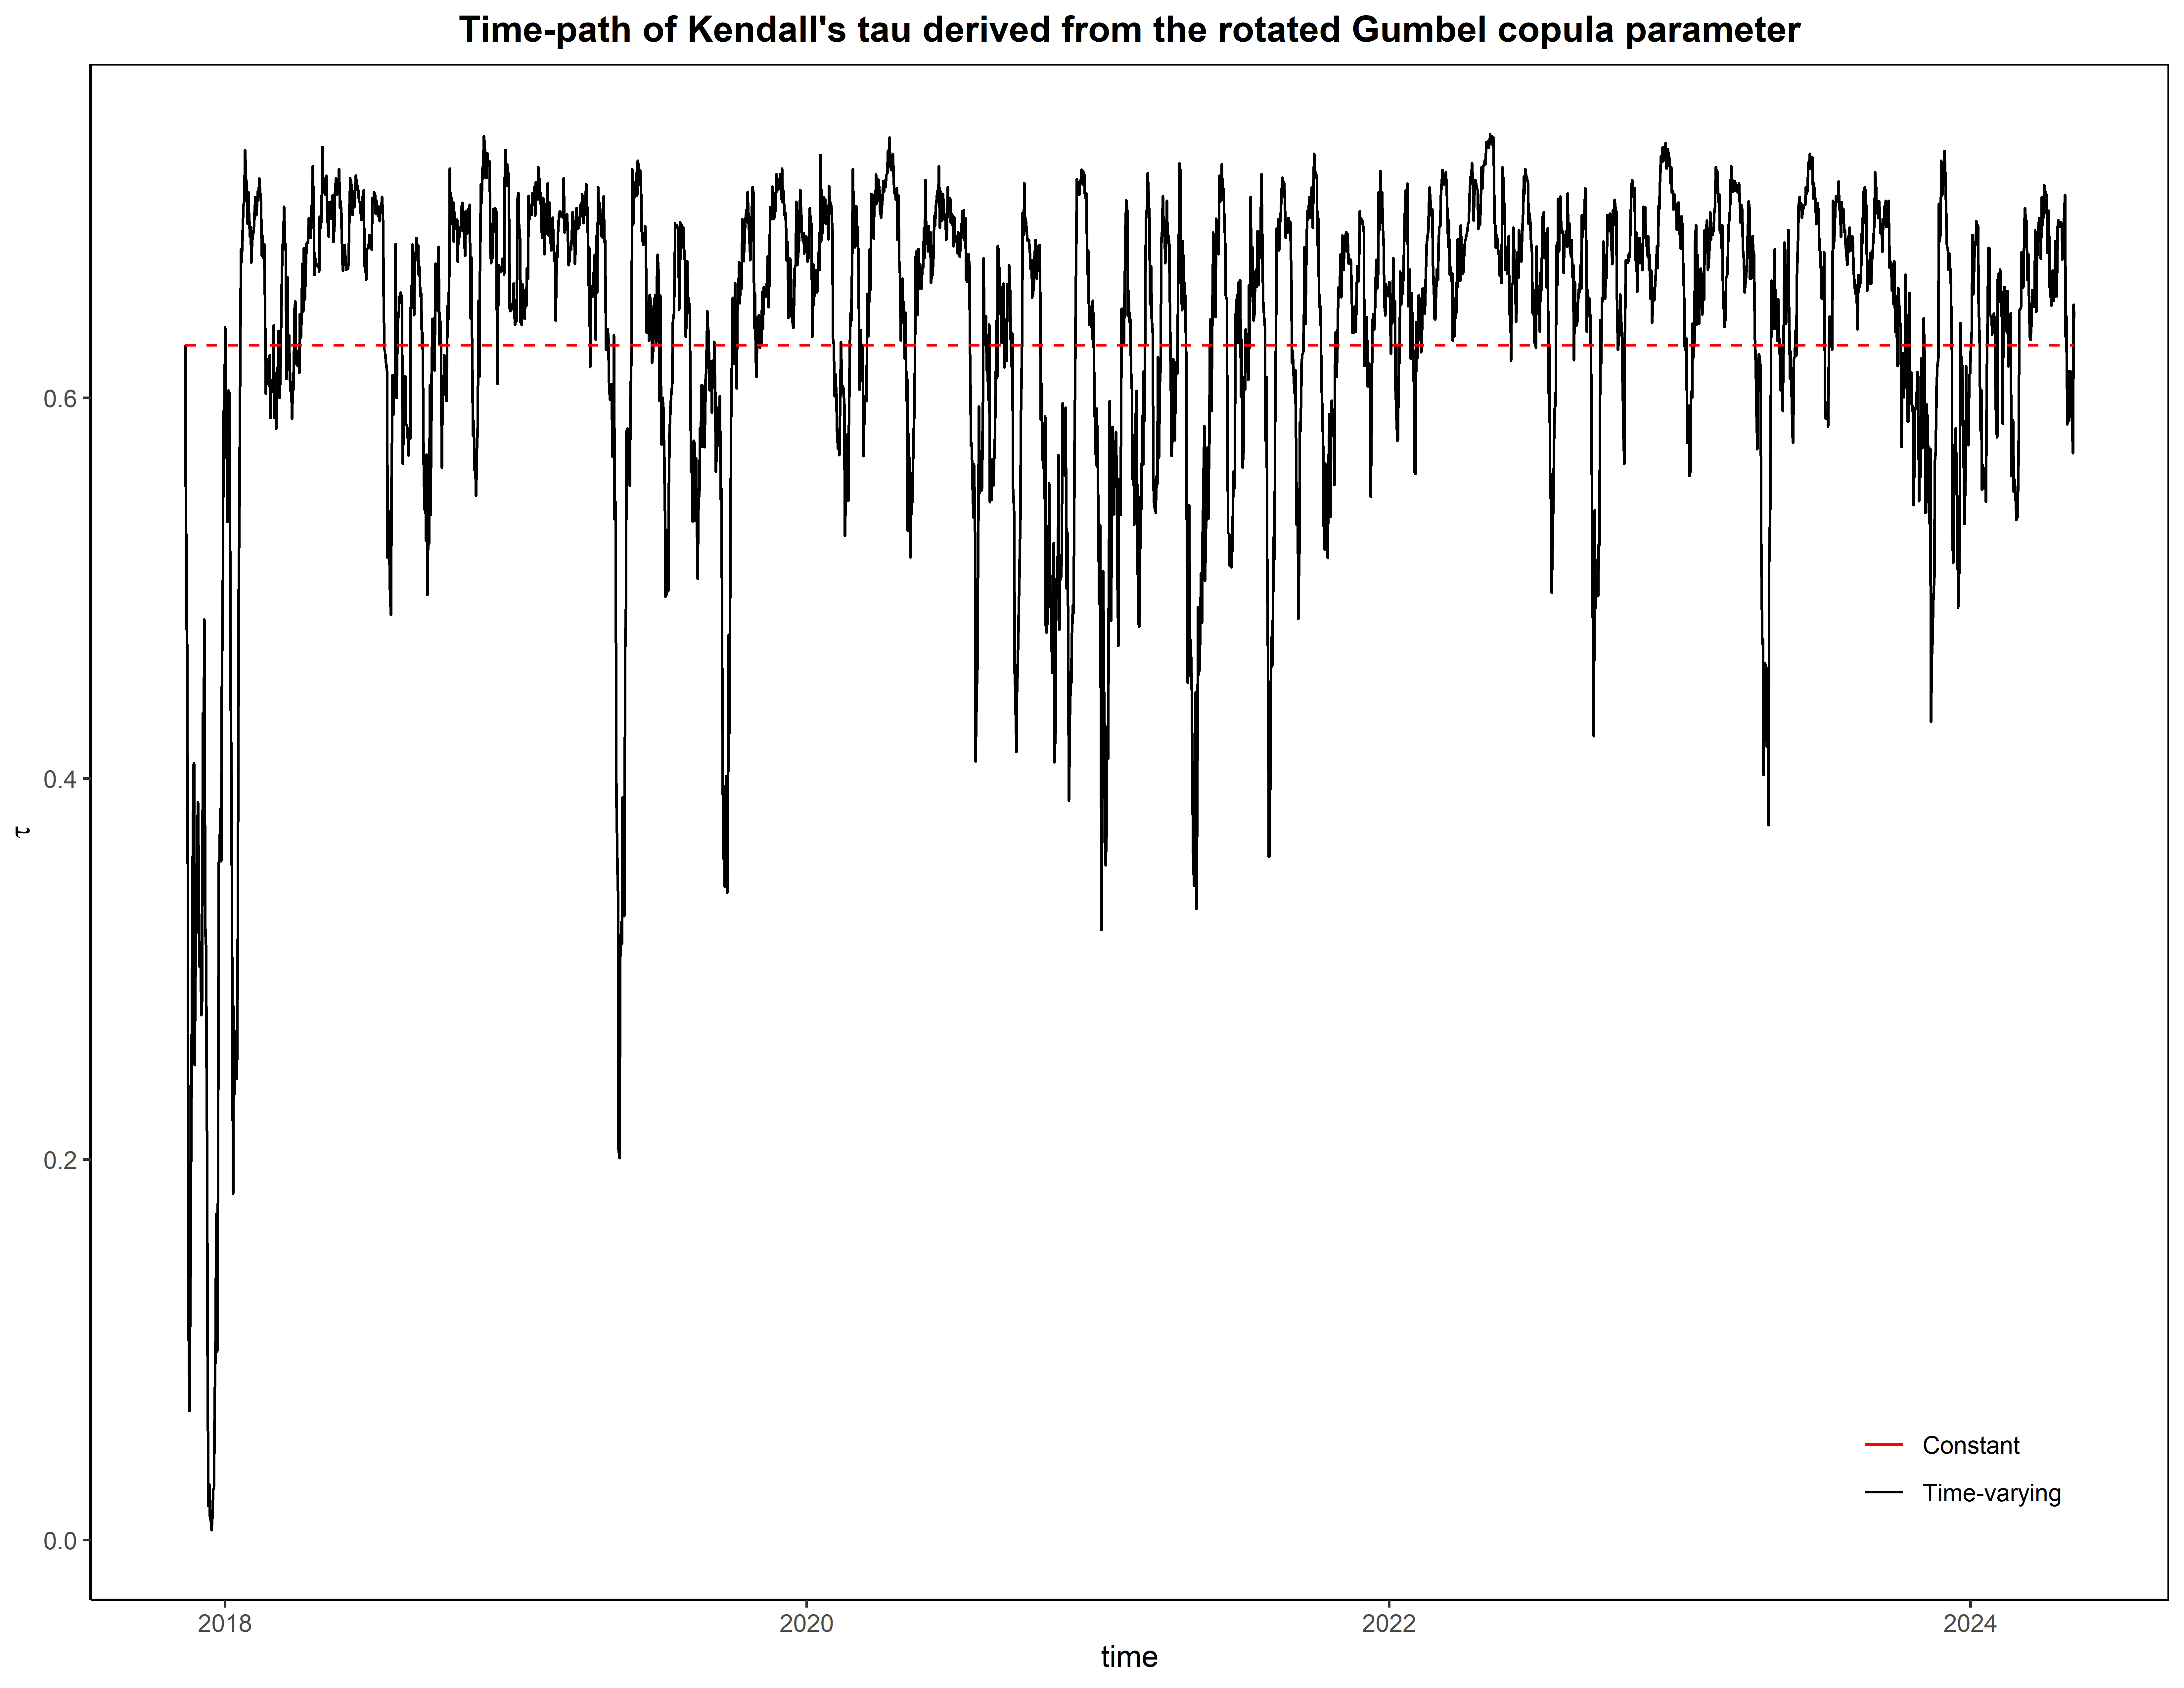

Write the R code that produced this figure.
library(quantmod)
library(qrmtools)
library(rugarch)
library(copula)
library(ggplot2)

# Obtain daily prices of Bitcoin (BTC) and Ethereum (ETH) from Yahoo Finance 
df_BTC <- getSymbols('BTC-EUR',src='yahoo',auto.assign=FALSE, from = "2017-11-11",
                     to = "2024-05-10")
df_ETH <- getSymbols('ETH-EUR',src='yahoo',auto.assign=FALSE, from = "2017-11-11",
                     to = "2024-05-10")
BTC_ETH <- cbind(df_BTC$`BTC-EUR.Adjusted`,df_ETH$`ETH-EUR.Adjusted`)
colnames(BTC_ETH) <- c("BTC-EUR","ETH-EUR") 

# Calculate daily (log-)returns
R_BTCETH <- returns(BTC_ETH)

# Marginal specification

# For BTC:
# GARCH Model	: EGARCH(3,4) 
# Mean Model	: ARFIMA(0,0,0) with mean
# Distribution	: Skew t distribution for standardized residuals

ctrl = list(RHO = 1,DELTA = 1e-8,MAJIT = 100,MINIT = 650,TOL = 1e-6)
spec_BTC = ugarchspec(variance.model = list(model="eGARCH",garchOrder = c(3, 4)),mean.model = list(armaOrder = c(0,0),include.mean=TRUE),distribution.model = "sstd") 
garch.fit_BTC = ugarchfit(data = R_BTCETH$`BTC-EUR`, spec = spec_BTC, solver = "solnp", solver.control = ctrl)
garch.fit_BTC

# For ETH:
# GARCH Model	: EGARCH(4,3) 
# Mean Model	: ARFIMA(0,0,0) with zero-mean
# Distribution	: Skew t distribution for standardized residuals

spec_ETH = ugarchspec(variance.model = list(model="eGARCH",garchOrder = c(4, 3)),mean.model = list(armaOrder = c(0,0),include.mean=FALSE),distribution.model = "sstd") 
garch.fit_ETH = ugarchfit(data = R_BTCETH$`ETH-EUR`, spec = spec_ETH, solver = "solnp", solver.control = ctrl)
garch.fit_ETH

# Put together standardized residuals from ARMA-EGARCH models of BTC and ETH
residuals_BTC <- residuals(garch.fit_BTC,standardize=TRUE)
residuals_ETH <- residuals(garch.fit_ETH,standardize=TRUE)
residuals_BTCETH <- cbind(residuals_BTC,residuals_ETH)
colnames(residuals_BTCETH) <- c("residuals_BTC","residuals_ETH")
df_residuals_BTCETH <- fortify.zoo(residuals_BTCETH) # convert to data frame for plotting

# Transform standardized residuals into pseudo-observations
U <- pobs(df_residuals_BTCETH[,-1]) # eliminate first column (Date)
colnames(U)<- c("U_BTC","U_ETH")

# Time-invariant rotated Gumbel copula (180 degrees) or Gumbel survival copula

fitcop_gumbel_s <- fitCopula(rotCopula(gumbelCopula(dim = 2)), data = U, method = "mpl")

# Time-varying rotated Gumbel copula (180 degrees) or Gumbel survival copula

# Compute the negative copula log-likelihood of Gumbel copula with time-varying parameter 
gumbel_tvp1_CL <- function(theta, data, kappabar) {
  
  ### The following function is adapted in R from Andrew J. Patton's Matlab code
  ### URL: https://public.econ.duke.edu/~ap172/code.html
  
  ### Written for the following papers:
  ### Patton, A.J., 2006, Modelling Asymmetric Exchange Rate Dependence, International Economic Review, 47(2), 527-556. 
  ### Patton, A.J., 2006, Estimation of Multivariate Models for Time Series of Possibly Different Lengths, Journal of Applied Econometrics, 21(2), 147-173.  
  ### Patton, A.J., 2004, On the Out-of-Sample Importance of Skewness and Asymmetric Dependence for Asset Allocation, Journal of Financial Econometrics, 2(1), 130-168. 
  
  T <- nrow(data)
  u <- data[, 1]
  v <- data[, 2]
  
  theta1 <- theta[1]
  theta2 <- theta[2]
  theta3 <- theta[3]
  
  kappa <- rep(-999.99, T)
  kappa[1] <- kappabar
  for (jj in 2:T) {
    if (jj <= 10) {
      psi1 <- theta1 + theta2 * kappa[jj - 1] + theta3 * mean(abs(u[1:(jj - 1)] - v[1:(jj - 1)]))
    } else {
      psi1 <- theta1 + theta2 * kappa[jj - 1] + theta3 * mean(abs(u[(jj - 10):(jj - 1)] - v[(jj - 10):(jj - 1)]))
    }
    kappa[jj] <- 1.0001 + psi1^2
  }    
  
  ut <- -log(data[, 1])
  vt <- -log(data[, 2])
  
  CL <- -(ut^kappa + vt^kappa)^(1 / kappa) - log(u) - log(v)
  CL <- CL + (kappa - 1) * (log(ut) + log(vt)) - (2 - 1 / kappa) * (log(ut^kappa + vt^kappa))
  CL <- CL + log((ut^kappa + vt^kappa)^(1 / kappa) + kappa - 1)
  CL <- sum(CL)
  CL <- -CL
  
  if (!is.double(theta)) {
    CL <- 1e6
  } else if (!is.double(CL)) {
    CL <- 1e7
  } else if (is.nan(CL)) {
    CL <- 1e8
  } else if (is.infinite(CL)) {
    CL <- 1e9
  }
  
  return(list(CL = CL, kappa = kappa))
}

# Create a function equal to the one before (gumbel_tvp1_CL) to be used for optimization
gumbel_tvp1_CL_only <- function(theta, data, kappabar) { 
  CL <- gumbel_tvp1_CL(theta, data, kappabar)[1]
  return(CL)
}

# Maximize the copula-likelihood function
alpha1_tvgumbel_s <- coef(fitcop_gumbel_s) # parameter of the rotated Gumbel copula without time-variation
theta0 <- c(sqrt(alpha1_tvgumbel_s-1), 0, 0) # initialize the parameters of the evolution equation
result_tvgumbel_s <- optim( # maximum likelihood estimation
  par = theta0,
  fn = gumbel_tvp1_CL_only,
  hessian = TRUE,
  control=list(trace=TRUE, maxit=1000),
  data = 1-U,  # rotated copula
  kappabar = alpha1_tvgumbel_s
)

# Extract the parameters of the evolution equation that maximize the copula-likelihood function  
theta_tvgumbel_s <- result_tvgumbel_s$par

# Obtain the time-varying copula parameter
alphat_tvgumbel_s <- gumbel_tvp1_CL(theta_tvgumbel_s, 1-U, alpha1_tvgumbel_s)[[2]]

# Plot time-path of Kendall's tau derived from the copula parameter
kendallt_tvgumbel_s <- 1-1/alphat_tvgumbel_s
kendall1_tvgumbel_s <- 1-1/alpha1_tvgumbel_s
T_kendallt_tvgumbel_s <- length(kendallt_tvgumbel_s)
data_kendall_tvgumbel_s <- data.frame(time = df_residuals_BTCETH[,1], 
                                      kendallt_tvgumbel_s = kendallt_tvgumbel_s, 
                                      kendall1_tvgumbel_s = kendall1_tvgumbel_s * rep(1,T_kendallt_tvgumbel_s))
ggplot(data_kendall_tvgumbel_s, aes(x = time)) +
  geom_line(aes(y = kendallt_tvgumbel_s, color = "Time-varying")) +
  geom_line(aes(y = kendall1_tvgumbel_s, color = "Constant"), linetype = "dashed") +
  ggtitle("Time-path of Kendall's tau derived from the rotated Gumbel copula parameter") +
  labs(x = "time", y = expression(tau), color = "") +
  theme_classic() +
  scale_color_manual(values = c("red","black")) +
  theme(plot.title = element_text(hjust = 0.5, face = "bold"),
        panel.border = element_rect(colour = "black", fill = NA),
        legend.background = element_blank(),
        legend.position = c(0.9,0.1))
